Image classification data set "bloodmnist" (BhavaniSankarRS/emperical-analysis on GitHub). Class labels (8): basophil, eosinophil, erythroblast, immature granulocytes(myelocytes, metamyelocytes and promyelocytes), lymphocyte, monocyte, neutrophil, platelet.

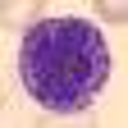
Label: basophil

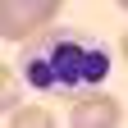
Label: neutrophil

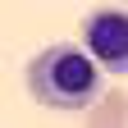
Label: erythroblast

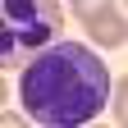
Label: monocyte

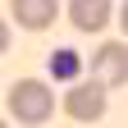
Label: platelet

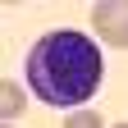
Label: immature granulocytes(myelocytes, metamyelocytes and promyelocytes)
